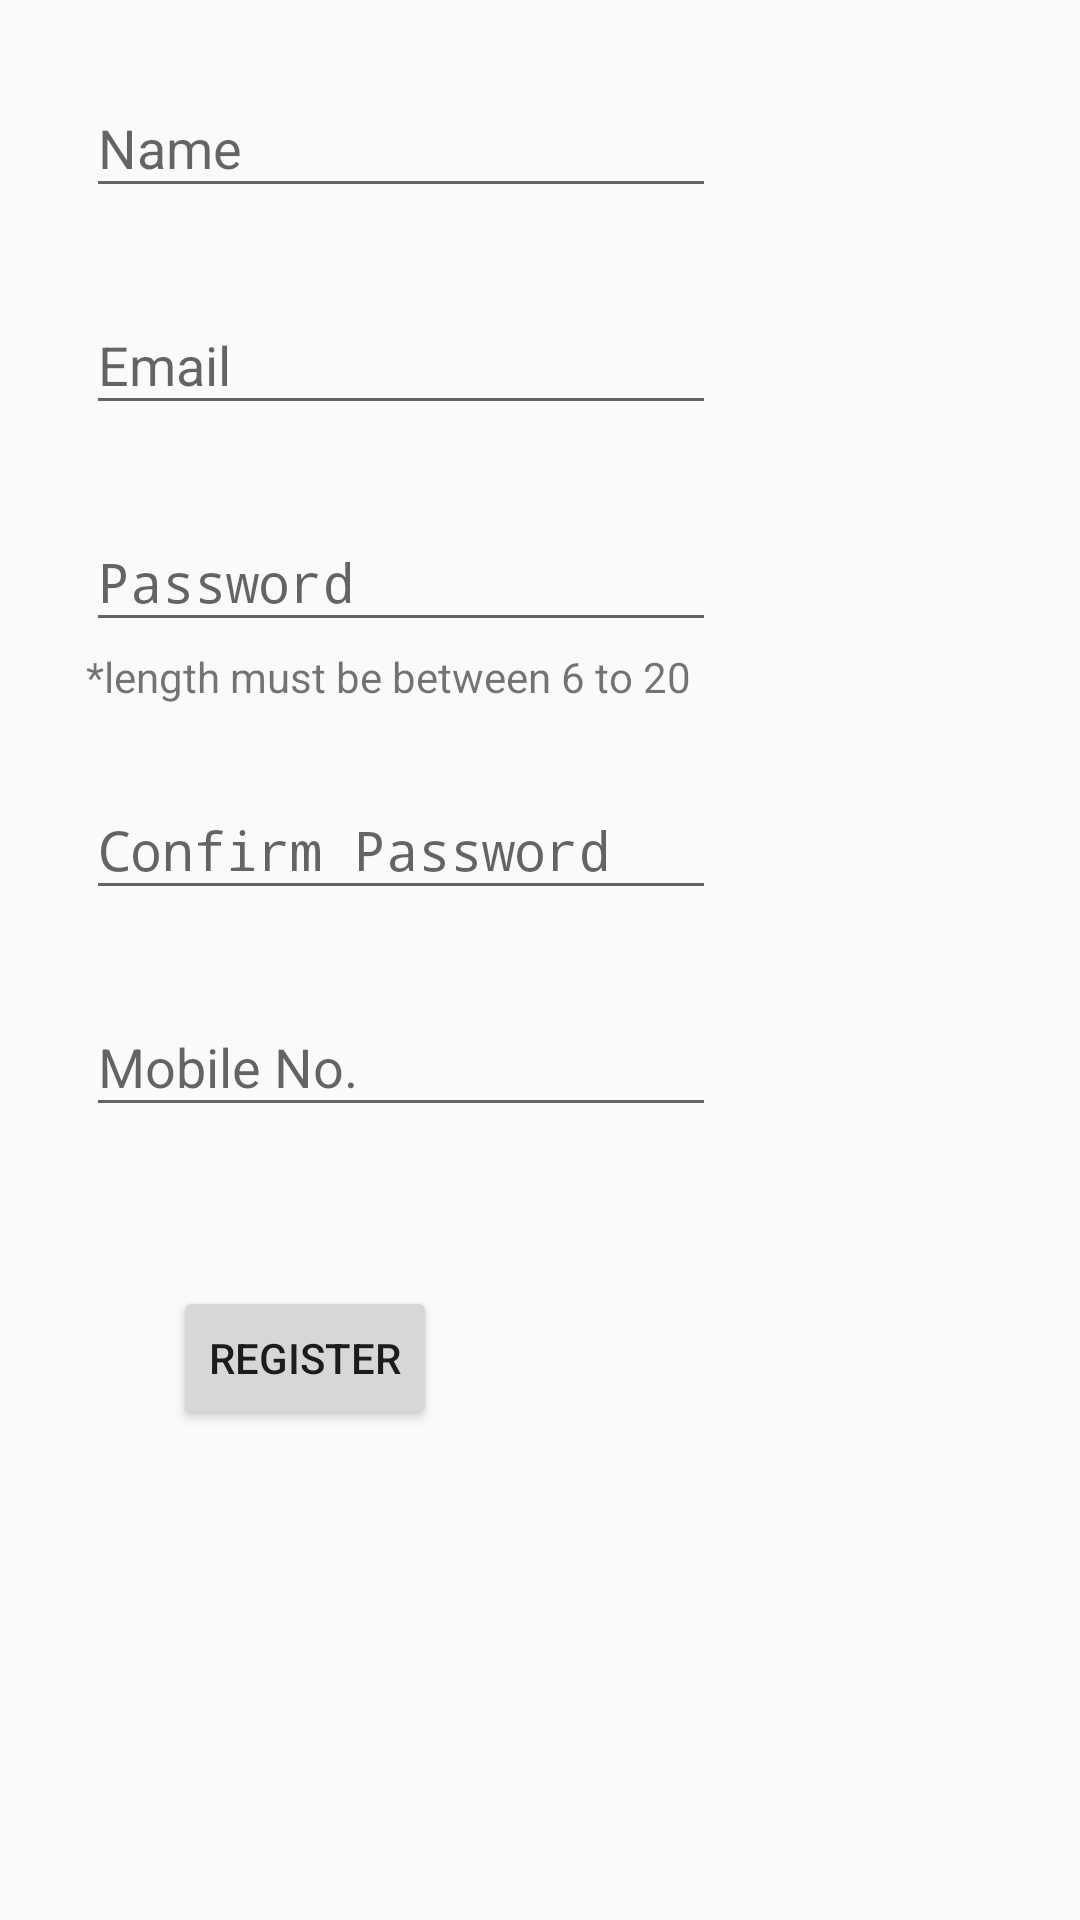

The Android layout XML behind this screen, and the referenced resources:
<!-- AndroidManifest.xml: application theme AppTheme -->
<!-- res/layout/activity_registration.xml -->
<?xml version="1.0" encoding="utf-8"?>
<RelativeLayout xmlns:android="http://schemas.android.com/apk/res/android"
    xmlns:tools="http://schemas.android.com/tools"
    android:id="@+id/activity_registration"
    android:layout_width="match_parent"
    android:layout_height="match_parent"
    android:paddingBottom="@dimen/activity_vertical_margin"
    android:paddingLeft="@dimen/activity_horizontal_margin"
    android:paddingRight="@dimen/activity_horizontal_margin"
    android:paddingTop="@dimen/activity_vertical_margin"
    tools:context="in.informationworks.learnaptcomic.Activities.RegistrationActivity">

    <android.support.design.widget.TextInputLayout
        android:id="@+id/input_layout_name"
        android:layout_width="match_parent"
        android:layout_alignParentTop="true"
        android:layout_alignParentLeft="true"
        android:layout_alignParentStart="true"
        android:layout_marginLeft="29dp"
        android:layout_marginStart="29dp"
        android:layout_marginTop="17dp"
        android:layout_height="wrap_content">

    <EditText
        android:layout_width="wrap_content"
        android:layout_height="wrap_content"
        android:inputType="text"
        android:ems="10"
        android:layout_below="@+id/input_layout_name"
        android:layout_alignLeft="@+id/input_layout_name"
        android:layout_alignStart="@+id/input_layout_name"
        android:layout_marginTop="20dp"
        android:id="@+id/name"
        android:hint="Name"/>
    </android.support.design.widget.TextInputLayout>

    <android.support.design.widget.TextInputLayout
        android:id="@+id/input_layout_email"
        android:layout_width="match_parent"
        android:layout_height="wrap_content"
        android:layout_below="@+id/input_layout_name"
        android:layout_alignLeft="@+id/input_layout_name"
        android:layout_alignStart="@+id/input_layout_name"
        android:layout_marginTop="20dp">

    <EditText
        android:layout_width="wrap_content"
        android:layout_height="wrap_content"
        android:inputType="textEmailAddress"
        android:ems="10"
        android:layout_below="@+id/input_layout_email"
        android:layout_alignLeft="@+id/input_layout_email"
        android:layout_alignStart="@+id/input_layout_email"
        android:layout_marginTop="20dp"
        android:id="@+id/email"
        android:hint="Email"/>

    </android.support.design.widget.TextInputLayout>

    <android.support.design.widget.TextInputLayout
        android:id="@+id/input_layout_password"
        android:layout_width="match_parent"
        android:layout_height="wrap_content"
        android:layout_below="@+id/input_layout_email"
        android:layout_alignLeft="@+id/input_layout_email"
        android:layout_alignStart="@+id/input_layout_email"
        android:layout_marginTop="20dp">
    <EditText
        android:layout_width="wrap_content"
        android:layout_height="wrap_content"
        android:inputType="textPassword"
        android:ems="10"
        android:layout_below="@+id/input_layout_password"
        android:layout_alignLeft="@+id/input_layout_password"
        android:layout_alignStart="@+id/input_layout_password"
        android:layout_marginTop="20dp"
        android:id="@+id/password"
        android:hint="Password"/>
    </android.support.design.widget.TextInputLayout>
    <TextView
        android:layout_width="240dp"
        android:layout_height="wrap_content"
        android:ems="20"
        android:text="*length must be between 6 to 20"
        android:layout_below="@+id/input_layout_password"
        android:layout_alignLeft="@+id/input_layout_password"
        android:layout_alignStart="@+id/input_layout_password"
        android:layout_marginTop="2dp"
        android:id="@+id/password_hint" />


    <android.support.design.widget.TextInputLayout
        android:id="@+id/input_layout_confirm_password"
        android:layout_width="match_parent"
        android:layout_height="wrap_content"
        android:layout_below="@+id/password_hint"
        android:layout_alignLeft="@+id/password_hint"
        android:layout_alignStart="@+id/password_hint"
        android:layout_marginTop="16dp">
    <EditText
        android:layout_width="wrap_content"
        android:layout_height="wrap_content"
        android:inputType="textPassword"
        android:ems="10"
        android:layout_below="@+id/input_layout_confirm_password"
        android:layout_alignLeft="@+id/input_layout_confirm_password"
        android:layout_alignStart="@+id/input_layout_confirm_password"
        android:layout_marginTop="20dp"
        android:id="@+id/confirm_password"
        android:hint="Confirm Password"/>
    </android.support.design.widget.TextInputLayout>

    <android.support.design.widget.TextInputLayout
        android:id="@+id/input_layout_mobile_no"
        android:layout_width="match_parent"
        android:layout_height="wrap_content"
        android:layout_below="@+id/input_layout_confirm_password"
        android:layout_alignLeft="@+id/input_layout_confirm_password"
        android:layout_alignStart="@+id/input_layout_confirm_password"
        android:layout_marginTop="20dp">

    <EditText
        android:layout_width="wrap_content"
        android:layout_height="wrap_content"
        android:inputType="phone"
        android:ems="10"
        android:layout_below="@+id/input_layout_mobile_no"
        android:layout_alignLeft="@+id/input_layout_mobile_no"
        android:layout_alignStart="@+id/input_layout_mobile_no"
        android:layout_marginTop="20dp"
        android:id="@+id/mobile_no"
        android:hint="Mobile No."/>
    </android.support.design.widget.TextInputLayout>

    <Button
        android:text="Register"
        android:layout_width="wrap_content"
        android:layout_height="wrap_content"
        android:layout_below="@+id/input_layout_mobile_no"
        android:layout_alignLeft="@+id/input_layout_mobile_no"
        android:layout_alignStart="@+id/input_layout_mobile_no"
        android:layout_marginLeft="29dp"
        android:layout_marginStart="29dp"
        android:layout_marginTop="53dp"
        android:id="@+id/button2"
        android:onClick="onRegisterClick"/>
</RelativeLayout>
<!-- resources referenced by this layout -->
<resources>
  <style name="AppTheme" parent="Theme.AppCompat.Light.DarkActionBar">
          
          <item name="colorPrimary">@color/colorPrimary</item>
          <item name="colorPrimaryDark">@color/colorPrimaryDark</item>
          <item name="colorAccent">@color/colorAccent</item>
  
      </style>
  <color name="colorPrimary">#3F51B5</color>
  <color name="colorPrimaryDark">#303F9F</color>
  <color name="colorAccent">#FF4081</color>
</resources>
